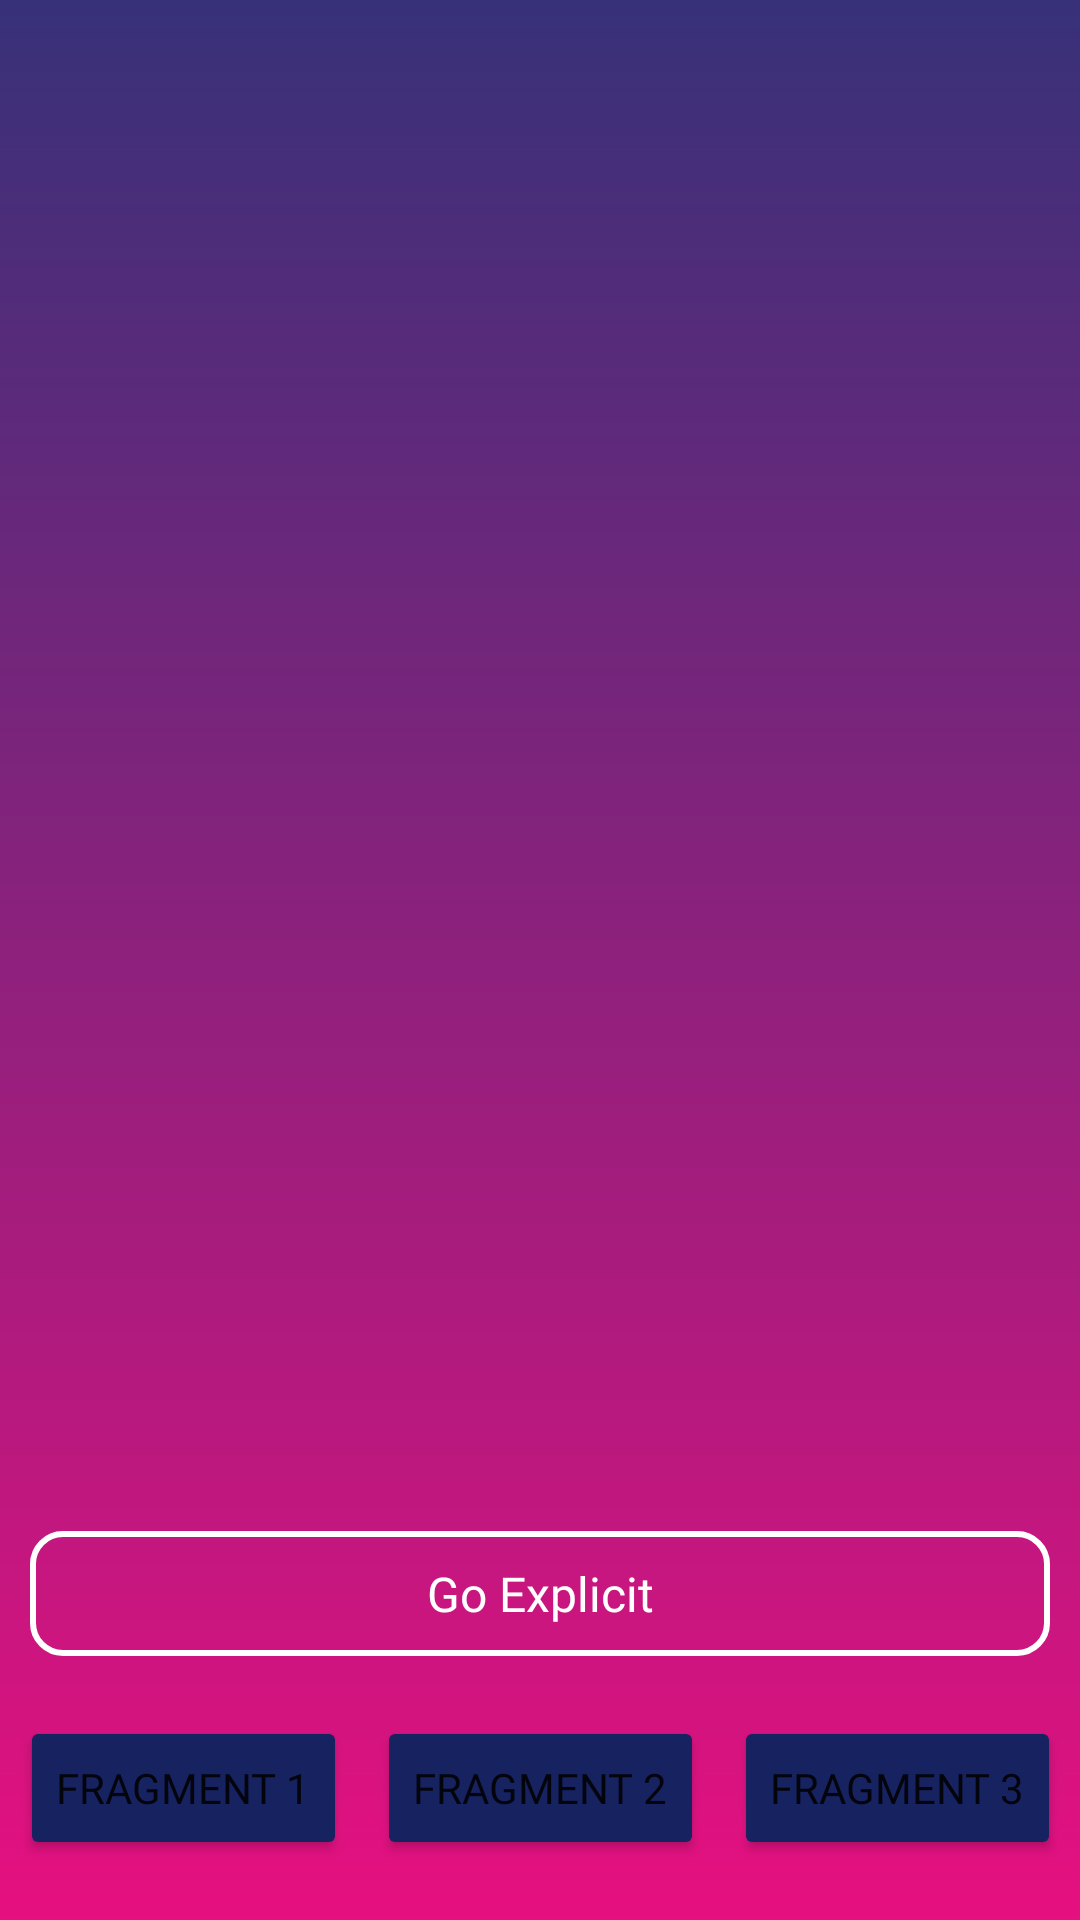

Reconstruct the res/layout file that produces this screen, plus the resources it refers to.
<!-- AndroidManifest.xml: application theme Theme.DummyUI -->
<!-- res/layout/activity_main.xml -->
<?xml version="1.0" encoding="utf-8"?>
<androidx.constraintlayout.widget.ConstraintLayout xmlns:android="http://schemas.android.com/apk/res/android"
    xmlns:app="http://schemas.android.com/apk/res-auto"
    xmlns:tools="http://schemas.android.com/tools"
    android:layout_width="match_parent"
    android:layout_height="match_parent"
    tools:context=".MainActivity"
    android:background="@drawable/gradient_bg">



    <TextView
        android:id="@+id/explicitBtn"
        android:layout_width="match_parent"
        android:layout_height="wrap_content"
        android:text="@string/go_explicit"
        android:textColor="@color/white"
        android:fontFamily="@font/acme"
        android:textSize="16sp"
        android:textAlignment="center"
        android:padding="10dp"
        android:layout_margin="10dp"
        app:layout_constraintEnd_toEndOf="parent"
        app:layout_constraintStart_toStartOf="parent"
        android:background="@drawable/lined_border"
        app:layout_constraintBottom_toTopOf="@id/uiFragments"/>

    <LinearLayout
        android:id="@+id/uiFragments"
        android:layout_width="wrap_content"
        android:layout_height="wrap_content"
        android:orientation="horizontal"
        android:layout_margin="10dp"
        app:layout_constraintEnd_toEndOf="parent"
        app:layout_constraintStart_toStartOf="parent"
        app:layout_constraintBottom_toBottomOf="parent">


        <Button
            android:id="@+id/btnFragment_1"
            android:layout_width="wrap_content"
            android:layout_height="wrap_content"
            android:backgroundTint="@color/dark_violet2"
            android:fontFamily="@font/acme"
            android:textSize="14sp"
            android:text="@string/fragment_1"
            android:layout_marginVertical="10dp"
            android:layout_marginHorizontal="5dp"/>

        <Button
            android:id="@+id/btnFragment_2"
            android:layout_width="wrap_content"
            android:layout_height="wrap_content"
            android:backgroundTint="@color/dark_violet2"
            android:fontFamily="@font/acme"
            android:textSize="14sp"
            android:text="@string/fragment_2"
            android:layout_marginVertical="10dp"
            android:layout_marginHorizontal="5dp"/>

        <Button
            android:id="@+id/btnFragment_3"
            android:layout_width="wrap_content"
            android:layout_height="wrap_content"
            android:backgroundTint="@color/dark_violet2"
            android:fontFamily="@font/acme"
            android:textSize="14sp"
            android:text="@string/fragment_3"
            android:layout_marginVertical="10dp"
            android:layout_marginHorizontal="5dp"/>


    </LinearLayout>

    <FrameLayout
        android:id="@+id/frameLayout"
        android:layout_width="match_parent"
        android:layout_height="match_parent"/>

</androidx.constraintlayout.widget.ConstraintLayout>
<!-- resources referenced by this layout -->
<resources>
  <color name="dark_violet2">#172260</color>
  <color name="white">#FFFFFFFF</color>
  <!-- drawable gradient_bg (drawable) -->
  <?xml version="1.0" encoding="utf-8"?>
  <shape xmlns:android="http://schemas.android.com/apk/res/android"
      android:shape="rectangle">
  
      <gradient
          android:startColor="@color/purple"
          android:endColor="@color/dark_violet"
          android:angle="90"/>
  
  </shape>
  <!-- drawable lined_border (drawable) -->
  <?xml version="1.0" encoding="utf-8"?>
  <shape xmlns:android="http://schemas.android.com/apk/res/android"
      android:shape="rectangle">
  
      <stroke
          android:color="@color/white"
          android:width="2dp"/>
  
      <corners android:radius="10dp"/>
  </shape>
  <string name="fragment_1">Fragment 1</string>
  <string name="fragment_2">Fragment 2</string>
  <string name="fragment_3">Fragment 3</string>
  <string name="go_explicit">Go Explicit</string>
  <style name="Theme.DummyUI" parent="AppNewTheme" />
  <color name="purple">#e61080</color>
  <color name="dark_violet">#373179</color>
  <style name="AppNewTheme" parent="Theme.AppCompat.Light.NoActionBar">
          <item name="colorPrimary">@color/orange2</item>
          <item name="colorPrimaryDark">@color/blue_dark</item>
          <item name="colorAccent">@color/red</item>
          <item name="android:statusBarColor">@color/orange2</item>
  
          <item name="colorSecondary">@color/yellow</item>
      </style>
  <color name="orange2">#ff5001</color>
  <color name="blue_dark">#000873</color>
  <color name="red">#d73d49</color>
  <color name="yellow">#fea83b</color>
</resources>
